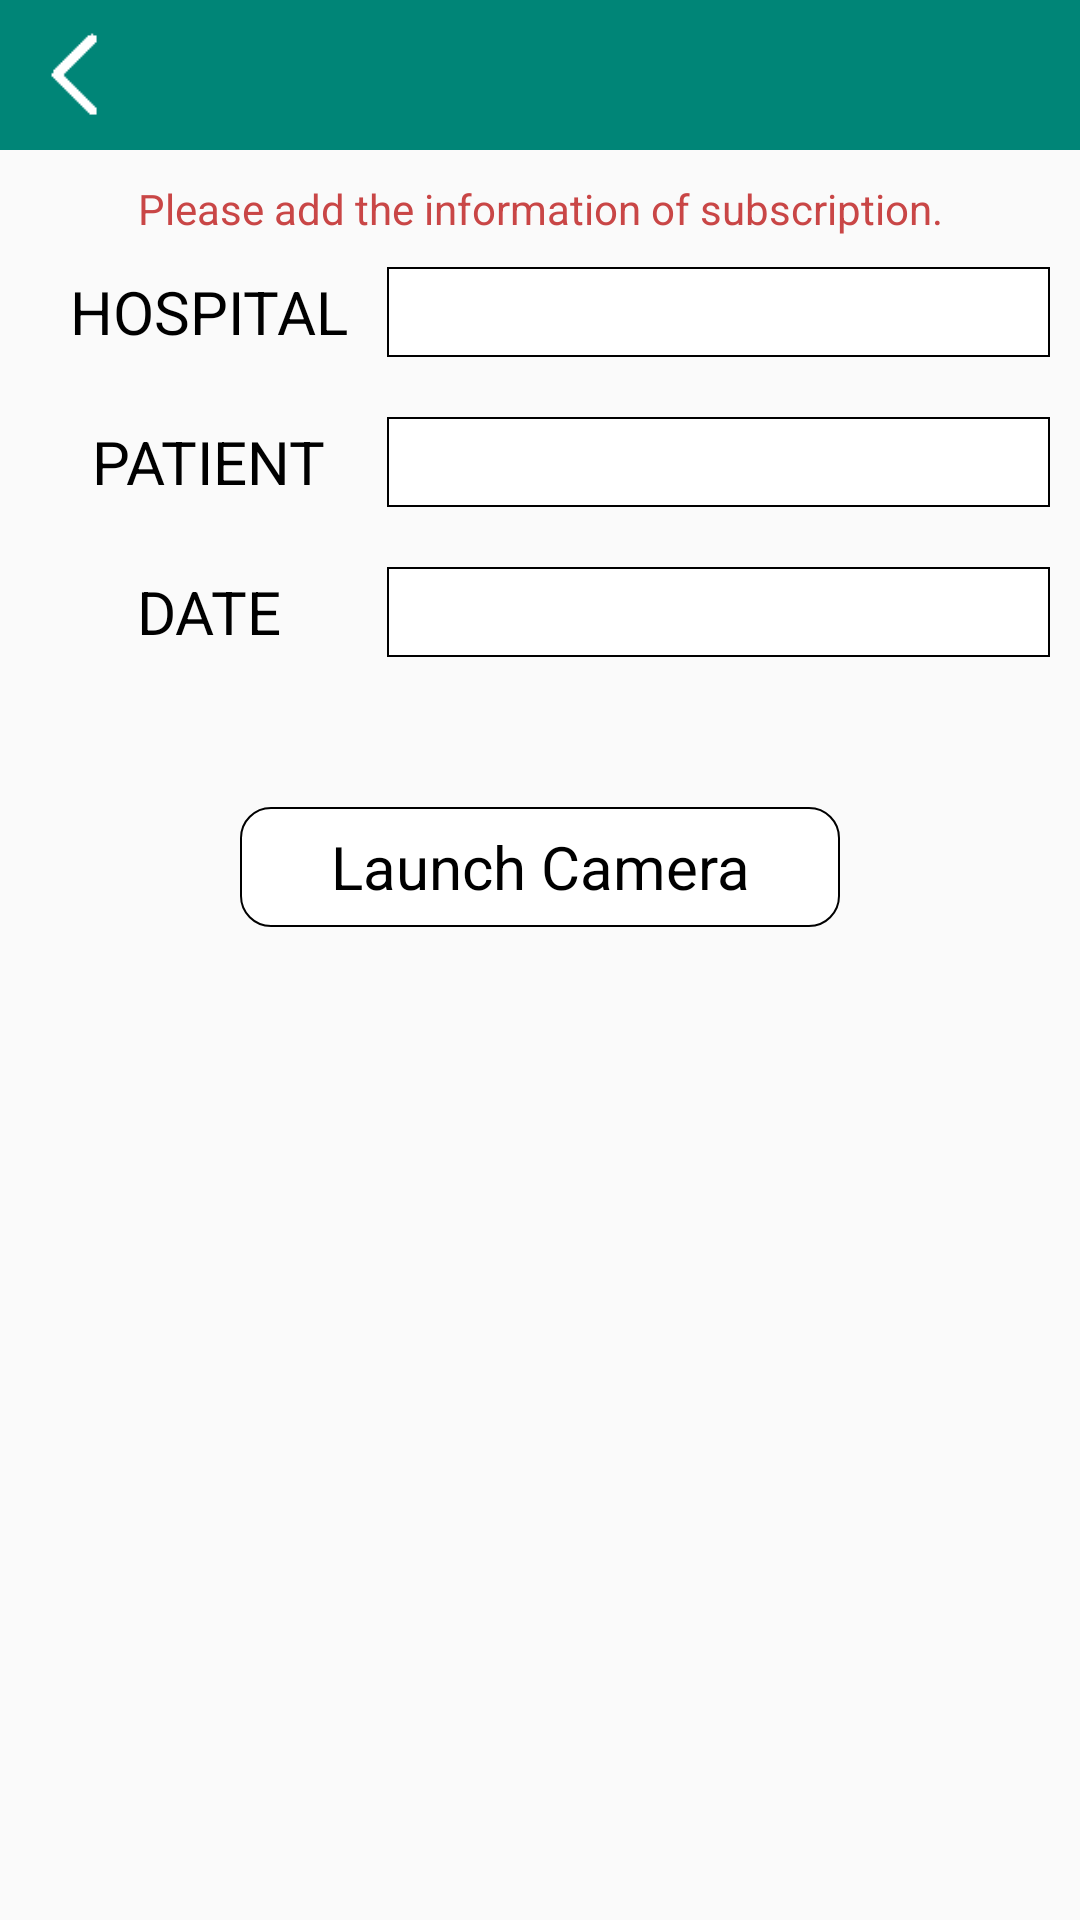

Produce the Android XML layout that renders to this screen, including the resource entries it uses.
<!-- AndroidManifest.xml: application theme AppTheme -->
<!-- res/layout/activity_patient_info.xml -->
<?xml version="1.0" encoding="utf-8"?>
<RelativeLayout xmlns:android="http://schemas.android.com/apk/res/android"
    xmlns:app="http://schemas.android.com/apk/res-auto"
    xmlns:tools="http://schemas.android.com/tools"
    android:layout_width="match_parent"
    android:layout_height="match_parent">

    <RelativeLayout
        android:id="@+id/topLayout"
        android:layout_width="match_parent"
        android:layout_height="50dp"
        android:background="@color/colorPrimary">

        <ImageView
            android:id="@+id/back_btn"
            android:layout_width="30dp"
            android:layout_height="wrap_content"
            android:src="@drawable/back"
            android:layout_marginLeft="10dp"/>

    </RelativeLayout>

    <TextView
        android:id="@+id/receipt_info_intro"
        android:layout_width="match_parent"
        android:layout_height="wrap_content"
        android:layout_below="@+id/topLayout"
        android:text="Please add the information of subscription."
        android:layout_marginTop="10dp"
        android:layout_marginBottom="10dp"
        android:textColor="@color/bg_yellow"
        android:textSize="14sp"
        android:gravity="center"/>
    <LinearLayout
        android:id="@+id/hospital_layout"
        android:layout_width="match_parent"
        android:layout_height="wrap_content"
        android:weightSum="2"
        android:layout_below="@+id/receipt_info_intro"
        android:layout_toLeftOf="@+id/hospital_name_more"
        android:layout_marginLeft="10dp">

        <TextView
            android:layout_width="0dp"
            android:layout_height="30dp"
            android:layout_weight="0.7"
            android:text="HOSPITAL"
            style="@style/text_large_black"
            android:gravity="center"/>

        <EditText
            android:id="@+id/hospital_value"
            android:layout_width="0dp"
            android:layout_height="30dp"
            android:background="@drawable/simple_border"
            android:layout_weight="1.3"
            android:paddingLeft="10dp"
            android:paddingRight="10dp"
            android:maxLength="10"
            style="@style/text_large_black"/>

    </LinearLayout>

    <ImageView
        android:id="@+id/hospital_name_more"
        android:layout_width="wrap_content"
        android:layout_below="@+id/receipt_info_intro"
        android:layout_alignParentRight="true"
        android:layout_height="30dp"
        android:layout_marginRight="10dp"
        android:src="@drawable/ic_more"/>

    <LinearLayout
        android:id="@+id/patient_id_layout"
        android:layout_width="match_parent"
        android:layout_height="wrap_content"
        android:weightSum="2"
        android:layout_toLeftOf="@+id/patient_name_more"
        android:layout_below="@+id/hospital_layout"
        android:layout_marginLeft="10dp"
        android:layout_marginTop="20dp">

        <TextView
            android:layout_width="0dp"
            android:layout_height="30dp"
            android:layout_weight="0.7"
            android:text="PATIENT"
            style="@style/text_large_black"
            android:gravity="center"/>

        <EditText
            android:id="@+id/patient_id_value"
            android:layout_width="0dp"
            android:layout_height="30dp"
            android:background="@drawable/simple_border"
            android:paddingLeft="10dp"
            android:paddingRight="10dp"
            android:maxLength="10"
            android:layout_weight="1.3"
            style="@style/text_large_black"/>

    </LinearLayout>

    <ImageView
        android:id="@+id/patient_name_more"
        android:layout_width="wrap_content"
        android:layout_below="@+id/hospital_layout"
        android:layout_alignParentRight="true"
        android:layout_height="30dp"
        android:layout_marginTop="20dp"
        android:layout_marginRight="10dp"
        android:src="@drawable/ic_more"/>

    <LinearLayout
        android:id="@+id/receipt_date_layout"
        android:layout_width="match_parent"
        android:layout_height="wrap_content"
        android:weightSum="2"
        android:layout_toLeftOf="@+id/patient_name_more"
        android:layout_below="@+id/patient_id_layout"
        android:layout_marginLeft="10dp"
        android:layout_marginTop="20dp">

        <TextView
            android:layout_width="0dp"
            android:layout_height="30dp"
            android:layout_weight="0.7"
            android:text="DATE"
            style="@style/text_large_black"
            android:gravity="center"/>

        <EditText
            android:id="@+id/receipt_date_value"
            style="@style/text_large_black"
            android:layout_width="0dp"
            android:layout_height="30dp"
            android:layout_weight="1.3"
            android:background="@drawable/simple_border"
            android:maxLength="10"
            android:paddingLeft="10dp"
            android:paddingRight="10dp" />
    </LinearLayout>

    <LinearLayout
        android:id="@+id/to_preview_btn"
        android:layout_width="200dp"
        android:layout_height="wrap_content"
        android:layout_below="@+id/receipt_date_layout"
        android:background="@drawable/button_border"
        android:layout_marginTop="50dp"
        android:layout_centerHorizontal="true">

        <TextView
            android:layout_width="match_parent"
            android:layout_height="40dp"
            android:text="Launch Camera"
            style="@style/text_large_black"
            android:gravity="center"/>

    </LinearLayout>

</RelativeLayout>
<!-- resources referenced by this layout -->
<resources>
  <color name="bg_yellow">#C94646</color>
  <color name="colorPrimary">#008577</color>
  <!-- drawable back: png bitmap (drawable, 1665 bytes) -->
  <!-- drawable button_border (drawable) -->
  <?xml version="1.0" encoding="utf-8"?>
  <shape xmlns:android="http://schemas.android.com/apk/res/android"
      android:shape="rectangle">
      <solid android:color="@color/white"/>
      <stroke android:width="0.5dp" android:color="@color/black" />
      <corners android:radius="10dp" />
  </shape>
  <!-- drawable simple_border (drawable) -->
  <?xml version="1.0" encoding="utf-8"?>
  <shape xmlns:android="http://schemas.android.com/apk/res/android"
      android:shape="rectangle">
      <solid android:color="@color/white"/>
      <stroke android:width="0.5dp" android:color="@color/black" />
  </shape>
  <style name="text_large_black" parent="@android:style/Widget.TextView">
          <item name="android:textColor">@color/black</item>
          <item name="android:textSize">20dp</item>
      </style>
  <style name="AppTheme" parent="Theme.AppCompat.Light.NoActionBar">
          
          <item name="colorPrimary">@color/colorPrimary</item>
          <item name="colorPrimaryDark">@color/colorPrimaryDark</item>
          <item name="colorAccent">@color/colorAccent</item>
      </style>
  <color name="white">#FFFFFF</color>
  <color name="black">#000000</color>
  <color name="colorPrimaryDark">#00574B</color>
  <color name="colorAccent">#D81B60</color>
</resources>
